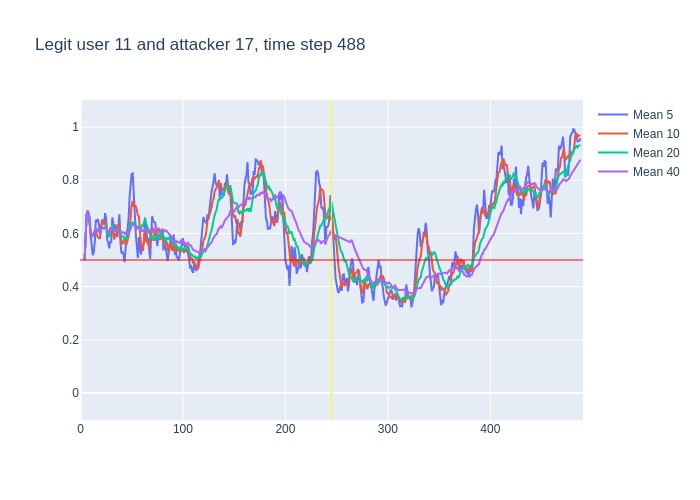

Source data for this figure (header and first rows):
, time, confidence, avg_5_conf, avg_10_conf, avg_20_conf, avg_40_conf, real_user, predicted, user_count
0, 3, 0.5, , , , , 11, 11, 16
1, 4, 0.71, 0.5, 0.5, 0.5, 0.5, 11, 11, 16
2, 5, 0.8, 0.605, 0.605, 0.605, 0.605, 11, 11, 16
3, 6, 0.73, 0.67, 0.67, 0.67, 0.67, 11, 11, 16
4, 7, 0.63, 0.685, 0.685, 0.685, 0.685, 11, 11, 16
5, 8, 0.44, 0.674, 0.674, 0.674, 0.674, 11, 11, 16
6, 9, 0.35, 0.662, 0.635, 0.635, 0.635, 11, 11, 16
7, 10, 0.55, 0.59, 0.5943, 0.5943, 0.5943, 11, 11, 16
8, 11, 0.62, 0.54, 0.5888, 0.5888, 0.5888, 11, 11, 16
9, 12, 0.69, 0.518, 0.5922, 0.5922, 0.5922, 11, 11, 16
10, 13, 0.64, 0.53, 0.602, 0.602, 0.602, 11, 11, 16
11, 14, 0.76, 0.57, 0.616, 0.6055, 0.6055, 11, 11, 16
12, 15, 0.5, 0.652, 0.621, 0.6183, 0.6183, 11, 11, 16
13, 16, 0.68, 0.642, 0.591, 0.6092, 0.6092, 11, 11, 16
14, 17, 0.59, 0.654, 0.586, 0.6143, 0.6143, 11, 11, 16
15, 18, 0.44, 0.634, 0.582, 0.6127, 0.6127, 11, 11, 16
16, 19, 0.84, 0.594, 0.582, 0.6019, 0.6019, 11, 11, 16
17, 20, 0.71, 0.61, 0.631, 0.6159, 0.6159, 11, 11, 16
18, 21, 0.63, 0.652, 0.647, 0.6211, 0.6211, 11, 11, 16
19, 22, 0.56, 0.642, 0.648, 0.6216, 0.6216, 11, 11, 16
20, 23, 0.64, 0.636, 0.635, 0.6185, 0.6185, 11, 11, 16
21, 24, 0.75, 0.676, 0.635, 0.6255, 0.6195, 11, 11, 16
22, 25, 0.3, 0.658, 0.634, 0.6275, 0.6255, 11, 11, 16
23, 26, 0.58, 0.576, 0.614, 0.6025, 0.6113, 11, 11, 16
24, 27, 0.45, 0.566, 0.604, 0.595, 0.61, 11, 11, 16
25, 28, 0.76, 0.544, 0.59, 0.586, 0.6036, 11, 11, 16
26, 29, 0.75, 0.568, 0.622, 0.602, 0.6096, 11, 11, 16
27, 30, 0.76, 0.568, 0.613, 0.622, 0.6148, 11, 11, 16
28, 31, 0.47, 0.66, 0.618, 0.6325, 0.62, 11, 11, 16
29, 32, 0.31, 0.638, 0.602, 0.625, 0.6148, 11, 11, 16
30, 33, 0.88, 0.61, 0.577, 0.606, 0.6047, 11, 11, 16
31, 34, 0.61, 0.634, 0.601, 0.618, 0.6135, 11, 11, 16
32, 35, 0.66, 0.606, 0.587, 0.6105, 0.6134, 11, 11, 16
33, 36, 0.68, 0.586, 0.623, 0.6185, 0.6148, 11, 11, 16
34, 37, 0.53, 0.628, 0.633, 0.6185, 0.6168, 11, 11, 16
35, 38, 0.35, 0.672, 0.641, 0.6155, 0.6143, 11, 11, 16
36, 39, 0.4, 0.566, 0.6, 0.611, 0.6069, 11, 11, 16
37, 40, 0.7, 0.524, 0.565, 0.589, 0.6014, 11, 11, 16
38, 41, 0.62, 0.532, 0.559, 0.5885, 0.6039, 11, 11, 16
39, 42, 0.39, 0.52, 0.574, 0.588, 0.6044, 11, 11, 16
40, 43, 0.66, 0.492, 0.582, 0.5795, 0.599, 11, 11, 16
41, 44, 0.6, 0.554, 0.56, 0.5805, 0.603, 11, 11, 16
42, 45, 0.82, 0.594, 0.559, 0.573, 0.6002, 11, 11, 16
43, 46, 0.83, 0.618, 0.575, 0.599, 0.6008, 11, 11, 16
44, 47, 0.8, 0.66, 0.59, 0.6115, 0.6033, 11, 11, 16
45, 48, 0.98, 0.742, 0.617, 0.629, 0.6075, 11, 11, 16
46, 49, 0.69, 0.806, 0.68, 0.64, 0.621, 11, 11, 16
47, 50, 0.83, 0.824, 0.709, 0.637, 0.6295, 11, 11, 16
48, 51, 0.41, 0.826, 0.722, 0.6405, 0.6365, 11, 11, 16
49, 52, 0.44, 0.742, 0.701, 0.6375, 0.6312, 11, 11, 16
50, 53, 0.62, 0.67, 0.706, 0.644, 0.625, 11, 11, 16
51, 54, 0.46, 0.598, 0.702, 0.631, 0.6245, 11, 11, 16
52, 55, 0.61, 0.552, 0.688, 0.6235, 0.617, 11, 11, 16
53, 56, 0.8, 0.508, 0.667, 0.621, 0.6198, 11, 11, 16
54, 57, 0.27, 0.586, 0.664, 0.627, 0.6228, 11, 11, 16
55, 58, 0.46, 0.552, 0.611, 0.614, 0.6148, 11, 11, 16
56, 59, 0.61, 0.52, 0.559, 0.6195, 0.6152, 11, 11, 16
57, 60, 0.66, 0.55, 0.551, 0.63, 0.6095, 11, 11, 16
58, 61, 0.83, 0.56, 0.534, 0.628, 0.6082, 11, 11, 16
59, 62, 0.74, 0.566, 0.576, 0.6385, 0.6133, 11, 11, 16
... 426 more rows
